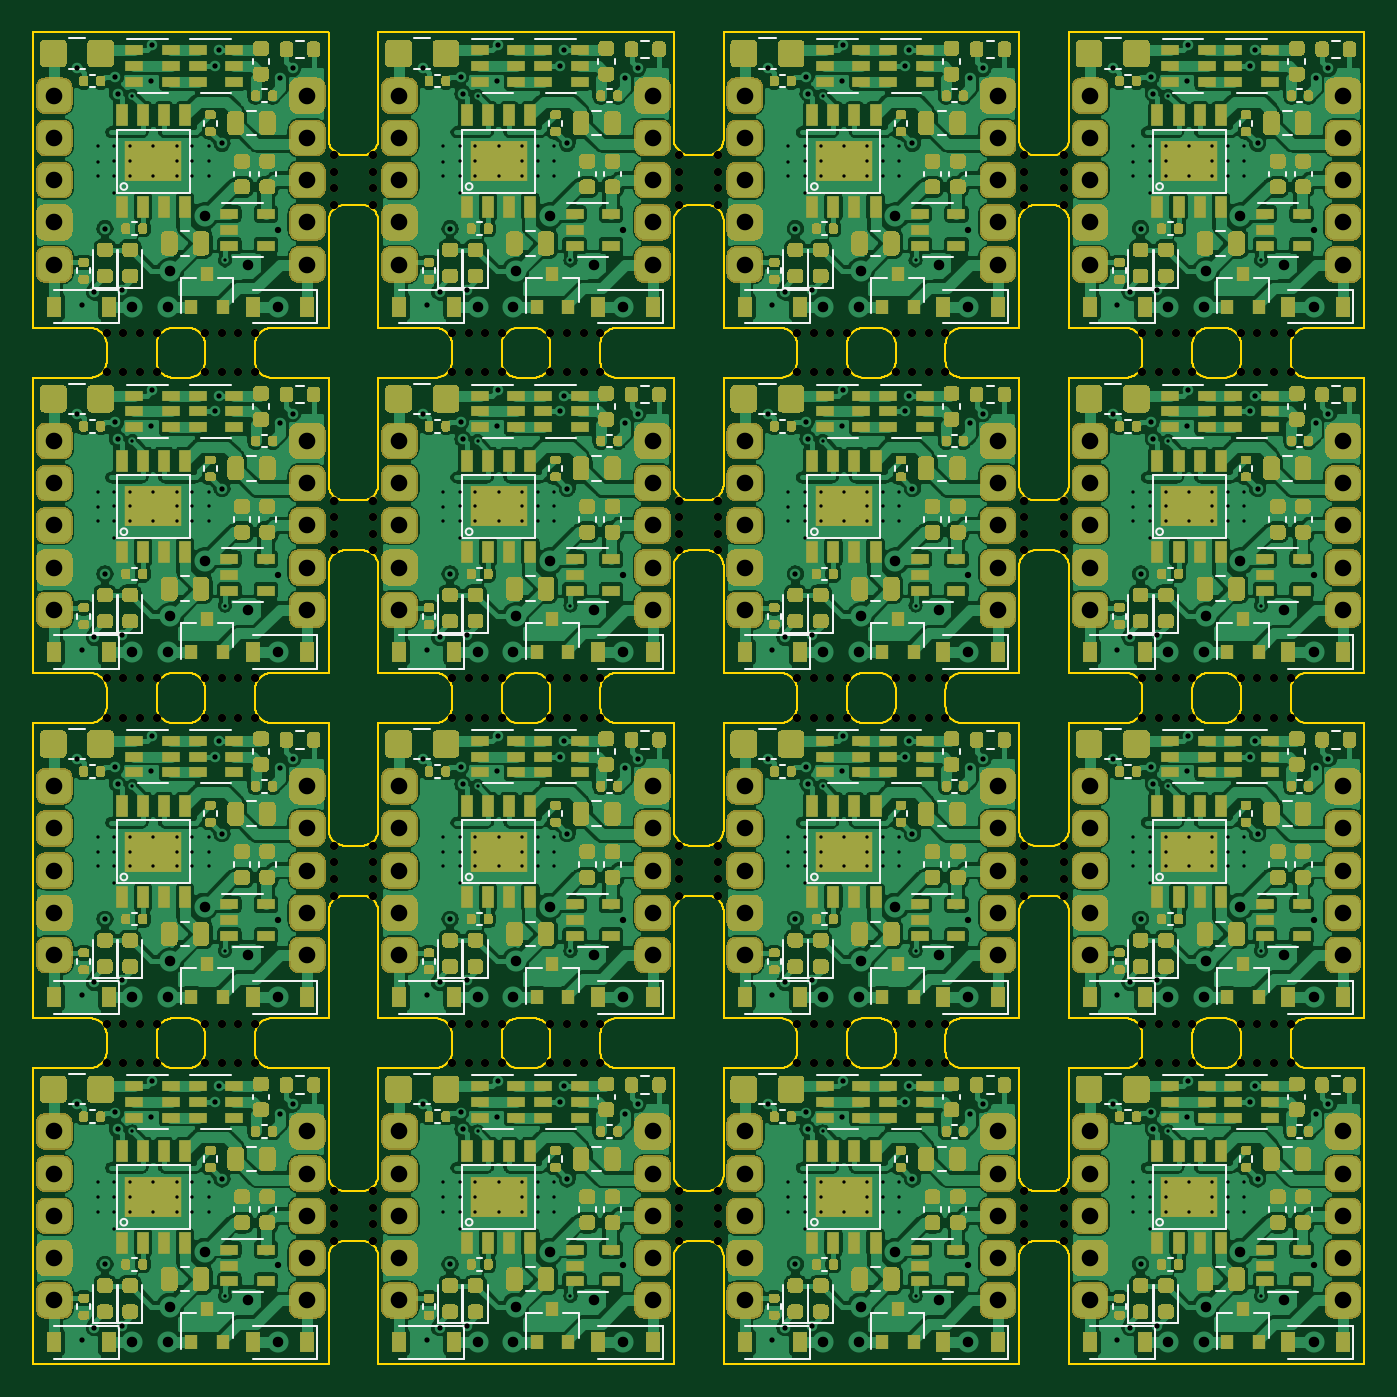
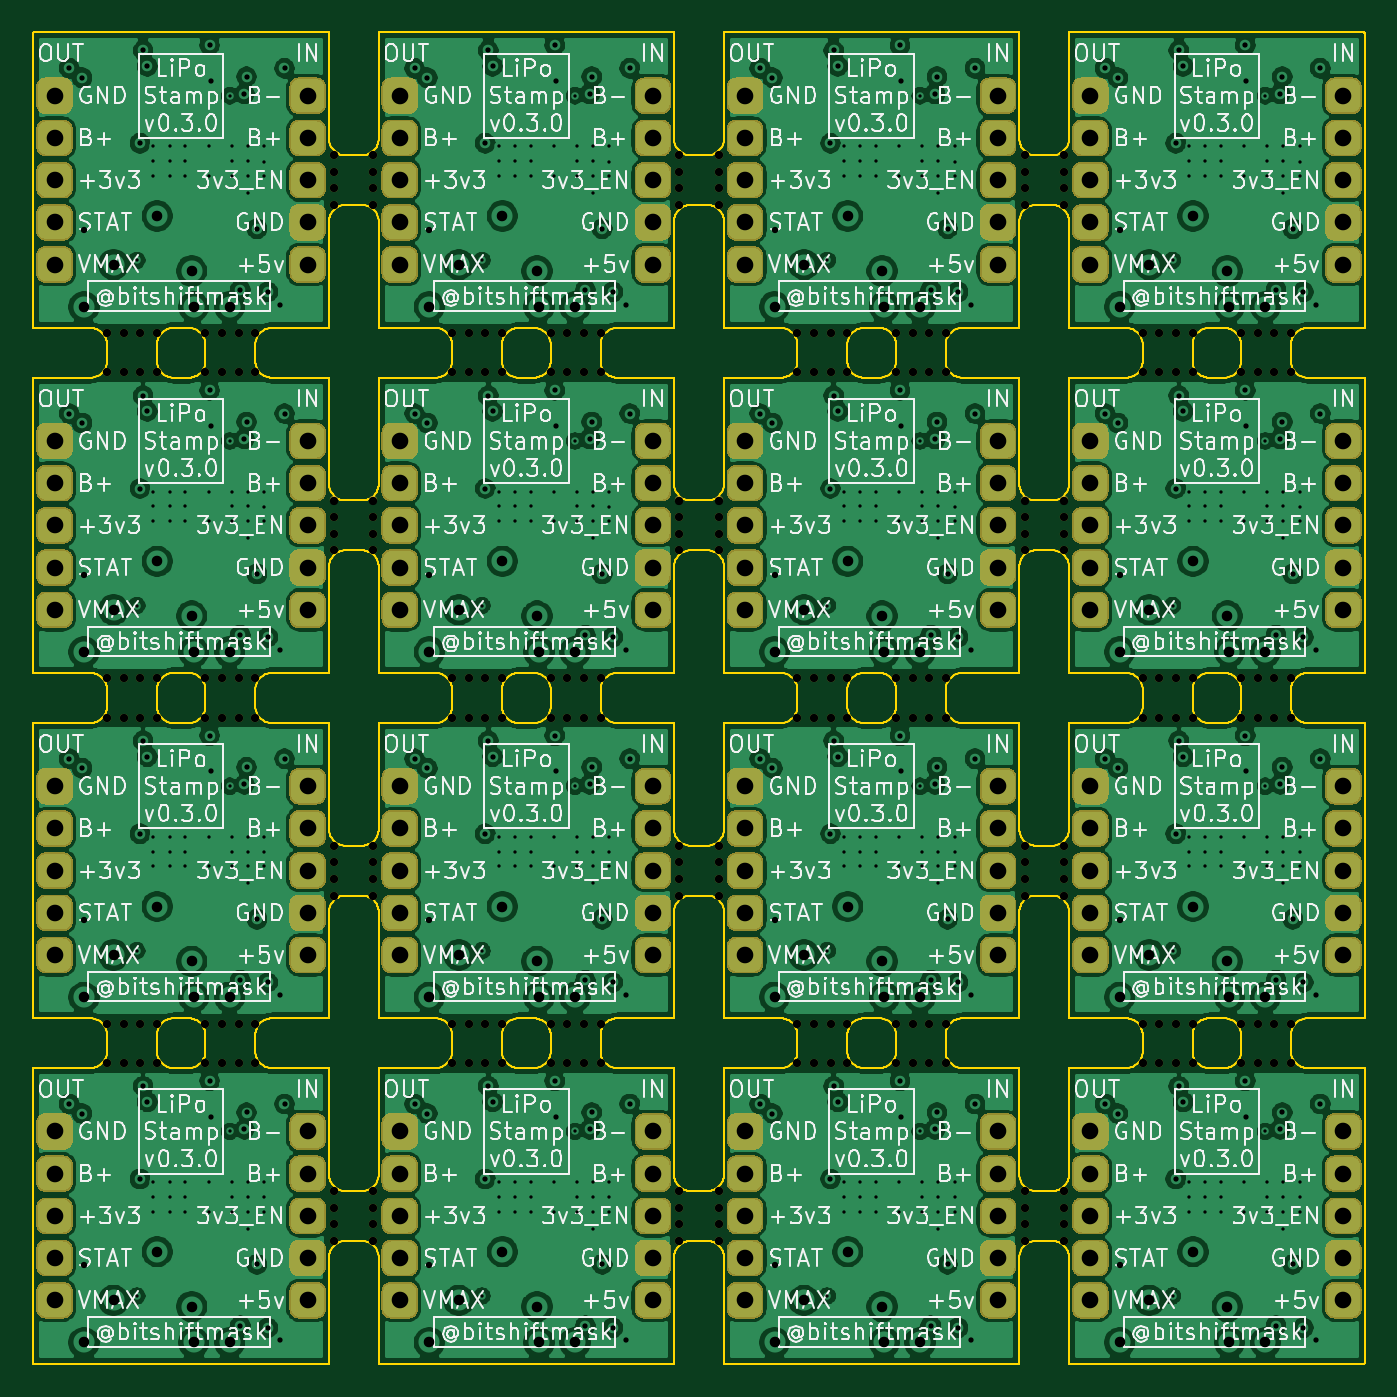
Circuit board: 12 layer files. Board 80.1 x 80.1 mm.
- bottom_copper: panel2-B_Cu.gbr (754949 bytes)
- bottom_mask: panel2-B_Mask.gbr (72854 bytes)
- paste: panel2-B_Paste.gbr (449 bytes)
- bottom_silk: panel2-B_SilkS.gbr (272457 bytes)
- outline: panel2-Edge_Cuts.gbr (133881 bytes)
- top_copper: panel2-F_Cu.gbr (1099456 bytes)
- top_mask: panel2-F_Mask.gbr (242594 bytes)
- paste: panel2-F_Paste.gbr (170189 bytes)
- top_silk: panel2-F_SilkS.gbr (45318 bytes)
- inner_copper: panel2-In1_Cu.gbr (121484 bytes)
- inner_copper: panel2-In2_Cu.gbr (112824 bytes)
- drill: panel2.drl (18617 bytes)

=== bottom_copper: panel2-B_Cu.gbr (754949 bytes, source omitted) ===
=== bottom_mask: panel2-B_Mask.gbr (72854 bytes, source omitted) ===
=== paste: panel2-B_Paste.gbr ===
%TF.GenerationSoftware,KiCad,Pcbnew,5.1.8*%
%TF.CreationDate,2020-11-29T16:03:20+01:00*%
%TF.ProjectId,panel2,70616e65-6c32-42e6-9b69-6361645f7063,rev?*%
%TF.SameCoordinates,Original*%
%TF.FileFunction,Paste,Bot*%
%TF.FilePolarity,Positive*%
%FSLAX46Y46*%
G04 Gerber Fmt 4.6, Leading zero omitted, Abs format (unit mm)*
G04 Created by KiCad (PCBNEW 5.1.8) date 2020-11-29 16:03:20*
%MOMM*%
%LPD*%
G01*
G04 APERTURE LIST*
G04 APERTURE END LIST*
M02*

=== bottom_silk: panel2-B_SilkS.gbr (272457 bytes, source omitted) ===
=== outline: panel2-Edge_Cuts.gbr (133881 bytes, source omitted) ===
=== top_copper: panel2-F_Cu.gbr (1099456 bytes, source omitted) ===
=== top_mask: panel2-F_Mask.gbr (242594 bytes, source omitted) ===
=== paste: panel2-F_Paste.gbr (170189 bytes, source omitted) ===
=== top_silk: panel2-F_SilkS.gbr (45318 bytes, source omitted) ===
=== inner_copper: panel2-In1_Cu.gbr (121484 bytes, source omitted) ===
=== inner_copper: panel2-In2_Cu.gbr (112824 bytes, source omitted) ===
=== drill: panel2.drl (18617 bytes, source omitted) ===
